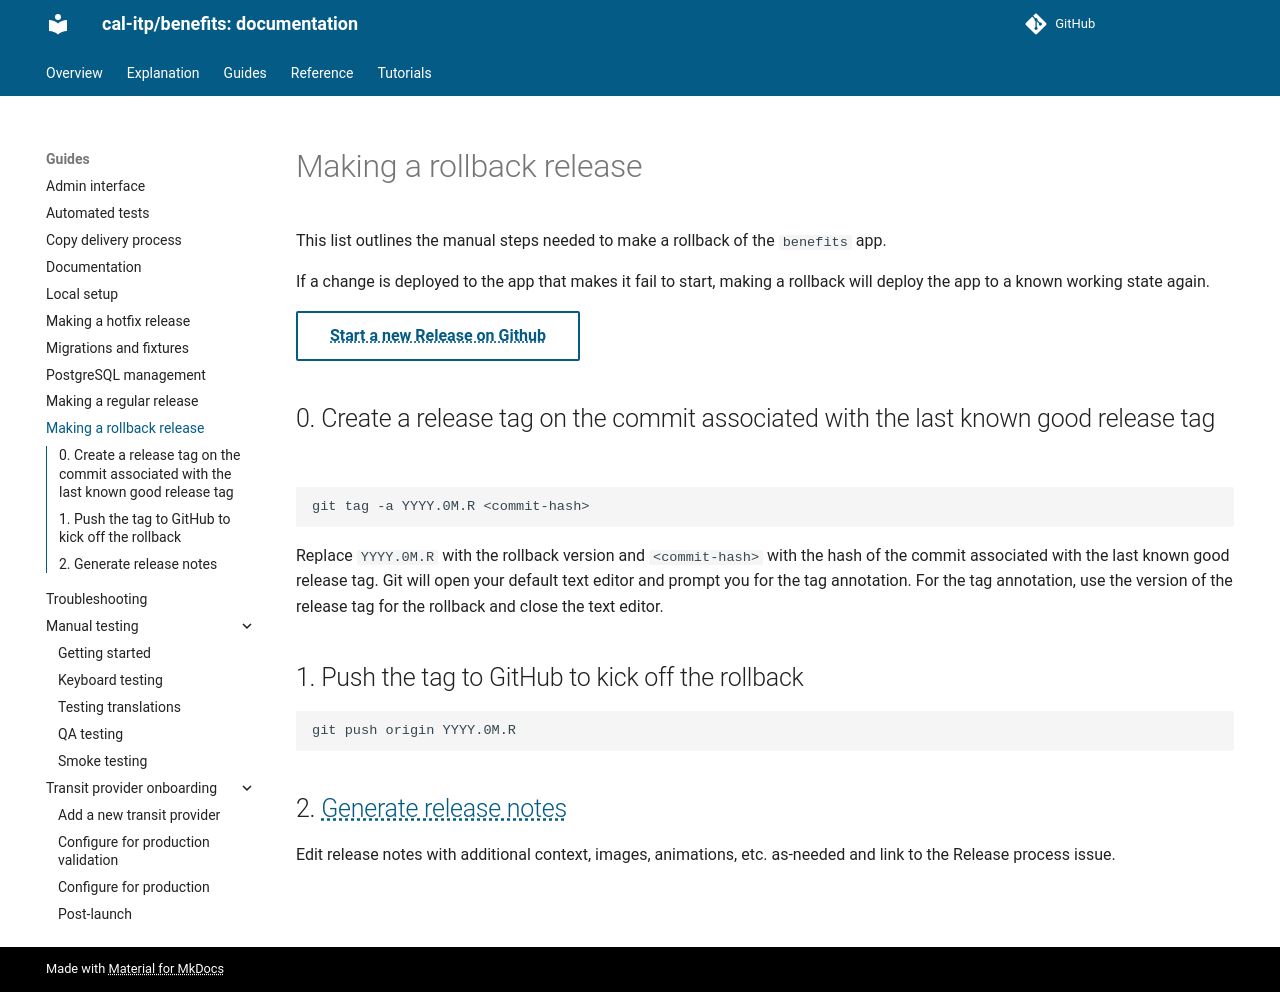

repository: cal-itp/benefits · page: guides/rollback/index.html · generator: mkdocs

# Making a rollback release

This list outlines the manual steps needed to make a rollback of the
`benefits` app.

If a change is deployed to the app that makes it fail to start, making a rollback
will deploy the app to a known working state again.

[Start a new Release on Github](https://github.com/cal-itp/benefits/issues/new?labels=release&template=release.yml&title=Make+a+Release){ .md-button }

## 0. Create a release tag on the commit associated with the last known good release tag

```bash
git tag -a YYYY.0M.R <commit-hash>
```

Replace `YYYY.0M.R` with the rollback version and `<commit-hash>` with the hash of the commit associated with the last known good release tag. Git will open your default text editor and prompt you for the tag annotation. For the tag annotation,
use the version of the release tag for the rollback and close the text editor.

## 1. Push the tag to GitHub to kick off the rollback

```bash
git push origin YYYY.0M.R
```

## 2. [Generate release notes](https://docs.github.com/en/repositories/releasing-projects-on-github/automatically-generated-release-notes)

Edit release notes with additional context, images, animations, etc. as-needed and link to the Release process issue.
